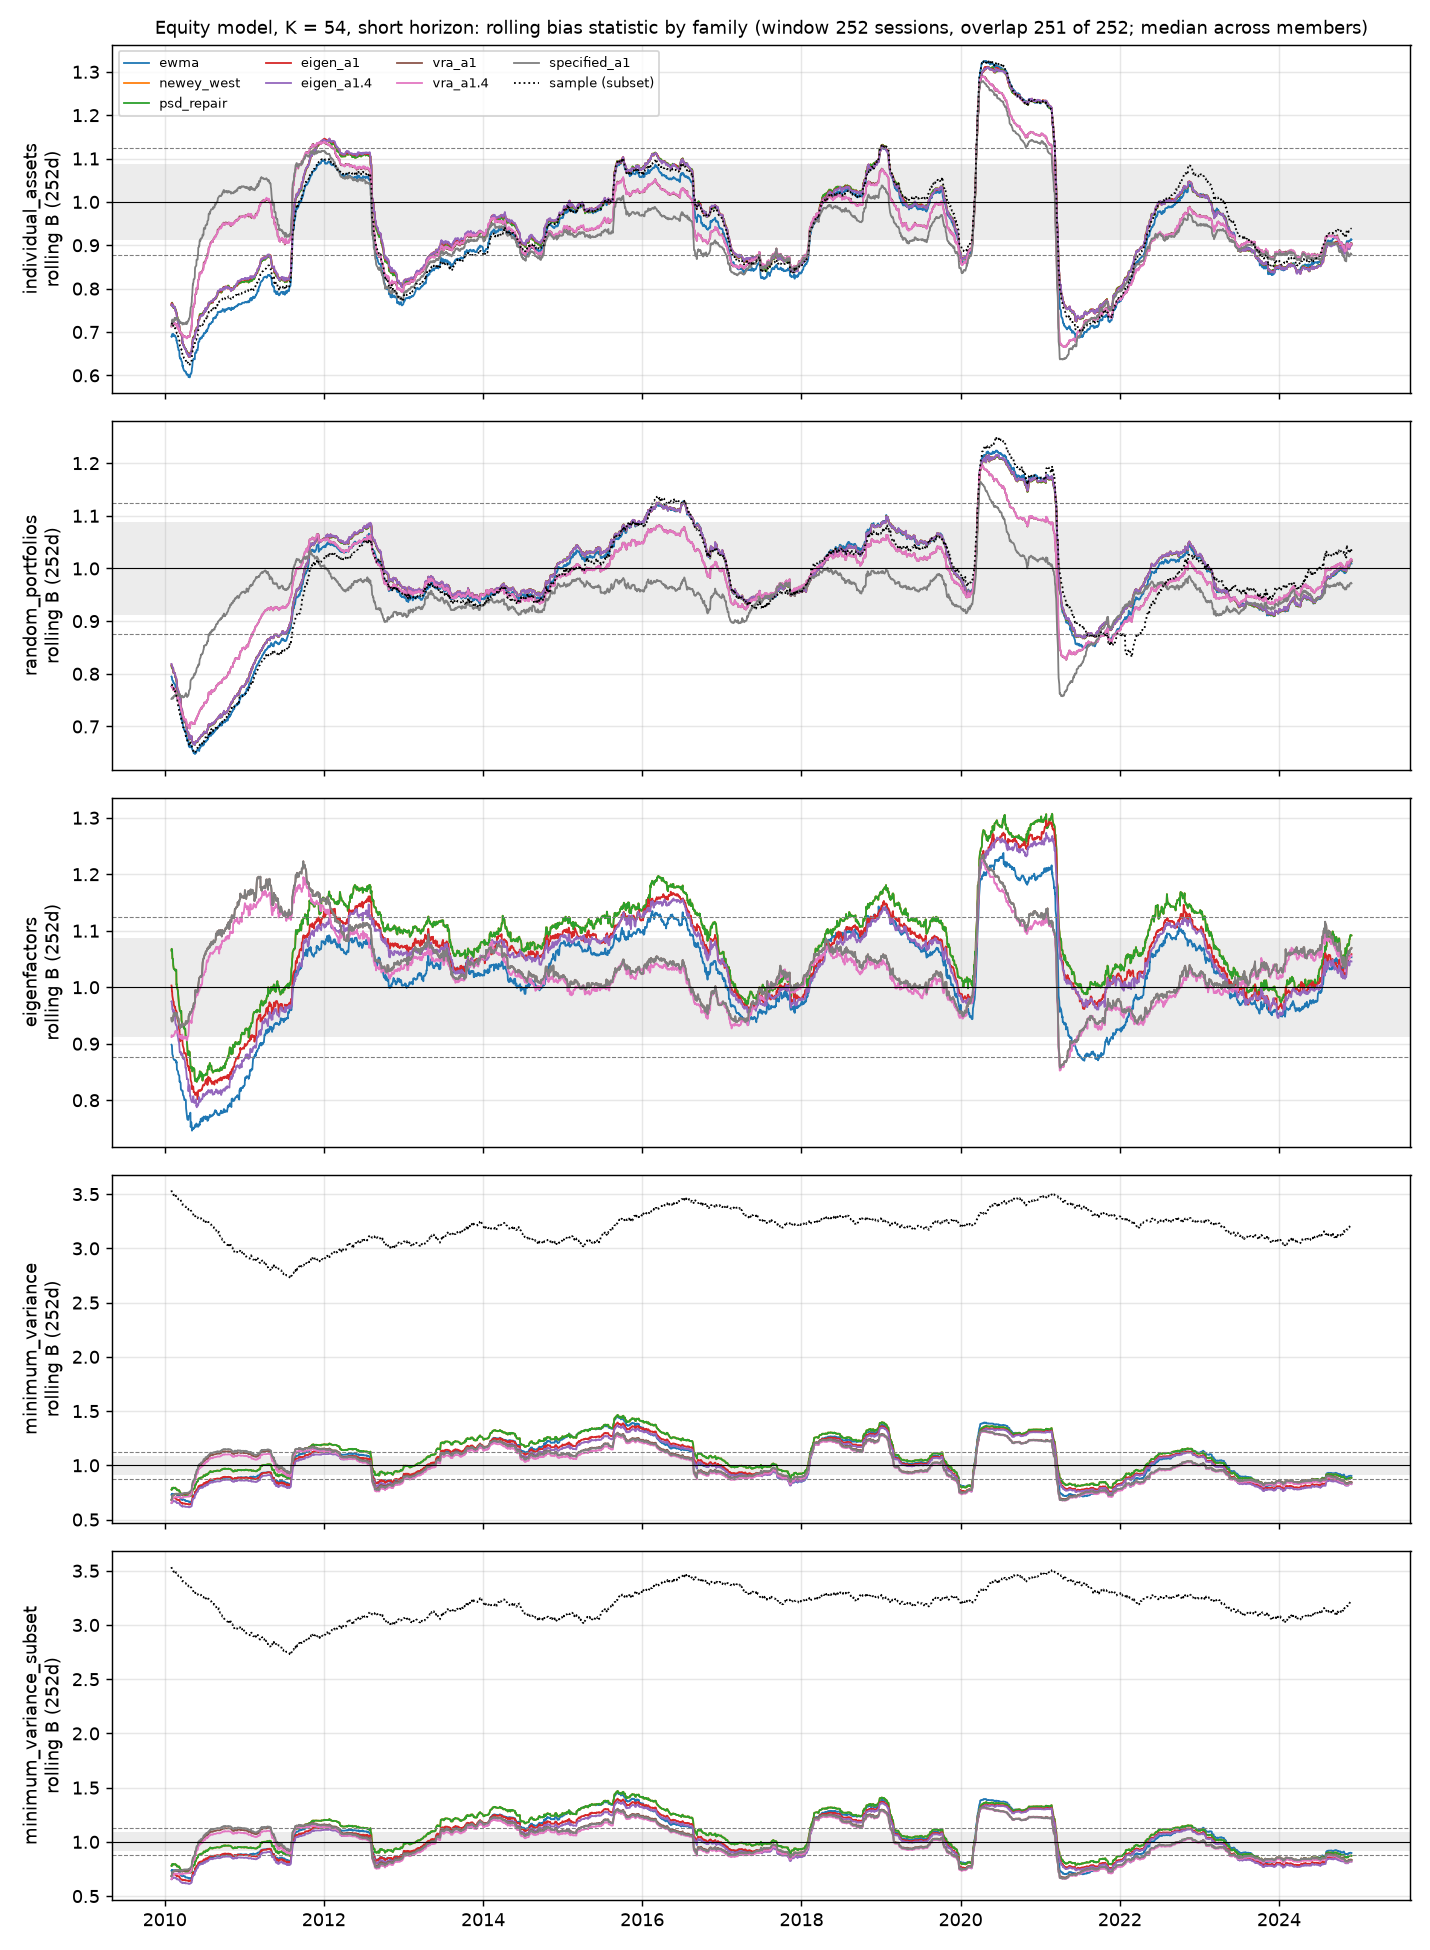

The file beside this chart, header and first rows:
horizon, variant, fam1_subset_median, fam1_pooled, fam1_pooled_cells, fam2_median, fam3_median, fam3_mrad, fam4, fam4_subset, gap_fam4_fam2, T_sessions, monthly_fam2, monthly_fam4, T_months, min_var_realised_vol_bp, B_factor, B_specific, B_total_monthly, random_specific_inside, random_specific_median, clipped_fam4
short, sample, 0.9566, 0.9532, 1781295, 0.9853, , , 3.215, 3.215, 2.23, 3985, 0.96, 3.24, 190, 118.9, , , , , , 0.4994
short, ewma, 0.9461, 0.948, 1538616, 0.9884, 1.03, 0.0622, 1.048, 1.05, 0.05954, 3985, 0.9547, 1.125, 190, 74.61, 1.117, 0.8755, 0.9999, 0.76, 0.943, 0.009787
short, newey_west, 0.9669, 0.9655, 1538616, 0.9937, 1.084, 0.12, 1.087, 1.088, 0.09373, 3985, 0.9586, 1.184, 190, 72.85, 1.183, 0.9677, 1.072, 0.76, 0.943, 0.009285
short, psd_repair, 0.9669, 0.9655, 1538616, 0.9937, 1.084, 0.12, 1.087, 1.088, 0.09373, 3985, 0.9586, 1.184, 190, 72.85, 1.183, 0.9677, 1.072, 0.76, 0.943, 0.009285
short, eigen_a1, 0.9671, 0.967, 1538616, 0.9944, 1.071, 0.09029, 1.034, 1.034, 0.03983, 3985, 0.9592, 1.108, 190, 73.23, 1.089, 0.9479, 0.9994, 0.76, 0.943, 0.009034
short, eigen_a1.4, 0.9669, 0.9675, 1538616, 0.9945, 1.065, 0.07979, 1.016, 1.016, 0.02138, 3985, 0.9594, 1.08, 190, 73.45, 1.057, 0.9394, 0.9735, 0.76, 0.943, 0.008532
short, vra_a1, 0.9495, 0.947, 1538616, 0.9778, 1.045, 0.07686, 1.014, 1.014, 0.03646, 3985, 0.9438, 1.082, 190, 73.41, 0.9644, 0.9265, 0.8906, 0.76, 0.943, 0.008783
short, vra_a1.4, 0.9488, 0.9474, 1538616, 0.9778, 1.04, 0.06633, 0.9959, 0.9958, 0.01811, 3985, 0.944, 1.056, 190, 73.62, 0.9359, 0.9188, 0.8676, 0.76, 0.943, 0.008281
short, specified_a1, 0.9373, 0.9328, 1538616, 0.9488, 1.045, 0.07686, 1.012, 1.012, 0.06329, 3985, 0.9208, 1.079, 190, 73.29, 0.9588, 0.8044, 0.8789, 0.1, 0.8372, 0.008532
long, sample, 0.9043, 0.9006, 1781295, 0.9509, , , 1.932, 1.932, 0.9815, 3985, 0.9224, 2.05, 190, 95.36, , , , , , 0.07503
long, ewma, 0.8948, 0.9032, 1538616, 0.9555, 0.9954, 0.04449, 0.9577, 0.9594, 0.002159, 3985, 0.9159, 1.007, 190, 74.71, 1.046, 0.8724, 0.9425, 0.67, 0.9195, 0.006524
long, newey_west, 0.9268, 0.9287, 1538616, 0.9619, 1.04, 0.08469, 1.02, 1.02, 0.05763, 3985, 0.922, 1.078, 190, 74, 1.131, 0.8843, 1.036, 0.67, 0.9195, 0.008281
long, psd_repair, 0.9268, 0.9287, 1538616, 0.9619, 1.04, 0.08469, 1.02, 1.02, 0.05763, 3985, 0.922, 1.078, 190, 74, 1.131, 0.8843, 1.036, 0.67, 0.9195, 0.008281
long, eigen_a1, 0.926, 0.9301, 1538616, 0.9629, 1.029, 0.05735, 0.9701, 0.9708, 0.007242, 3985, 0.9223, 1.01, 190, 74.4, 1.043, 0.8709, 0.9671, 0.67, 0.9195, 0.007277
long, eigen_a1.4, 0.9258, 0.9305, 1538616, 0.9631, 1.022, 0.04748, 0.9532, 0.9538, -0.009947, 3985, 0.9224, 0.9864, 190, 74.62, 1.012, 0.8651, 0.9426, 0.67, 0.9195, 0.007026
long, vra_a1, 0.8948, 0.8972, 1538616, 0.9371, 0.9797, 0.04771, 0.9393, 0.9396, 0.002227, 3985, 0.899, 0.9672, 190, 74.58, 0.9324, 0.8558, 0.8687, 0.67, 0.9195, 0.007026
long, vra_a1.4, 0.8949, 0.8976, 1538616, 0.9373, 0.9747, 0.04532, 0.9227, 0.9231, -0.01464, 3985, 0.8992, 0.9433, 190, 74.8, 0.9048, 0.8508, 0.8463, 0.67, 0.9195, 0.007026
long, specified_a1, 0.8933, 0.8931, 1538616, 0.928, 0.9797, 0.04771, 0.9386, 0.9391, 0.0106, 3985, 0.8967, 0.9672, 190, 74.38, 0.9283, 0.7553, 0.8598, 0.1, 0.8307, 0.007277
